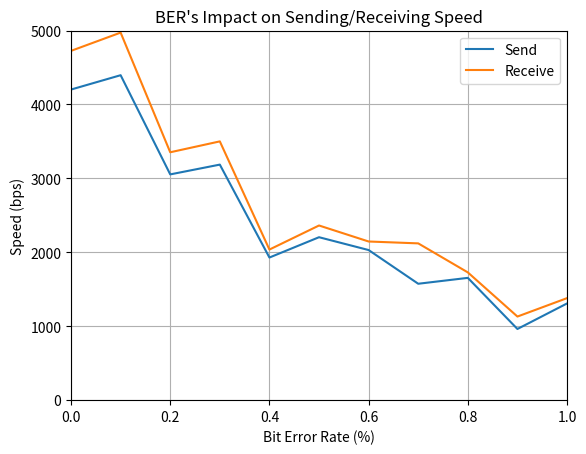

Write the Python code that produced this figure.
import matplotlib.pyplot as plt
import numpy as np

plt.style.use(["fast"])

ber = np.linspace(0, 1, 11)
send_speed_1 = np.array(
    [
        [4094.1, 4201.7, 4310.3],
        [4200.1, 4307.3, 4680.9],
        [2925.0, 2340.1, 3897.5],
        [2388.5, 3274.9, 3896.1],
        [2339.3, 1973.6, 1475.4],
        [2155.7, 2214.3, 2242.9],
        [1800.0, 2824.1, 1468.0],
        [1574.8, 1574.8, 1574.8],
        [1153.0, 1654.8, 2155.2],
        [652.6, 925.6, 1310.4],
        [806.8, 810.8, 2306.9],
    ]
)
recv_speed_1 = np.array(
    [
        [4679.5, 4680.8, 4815.5],
        [4817.2, 4813.3, 5286.6],
        [3150.0, 2482.7, 4427.7],
        [2560.3, 3637.7, 4304.2],
        [2481.4, 2100.1, 1530.5],
        [2341.0, 2374.7, 2372.9],
        [1882.9, 3033.8, 1522.4],
        [2243.2, 2482.0, 1637.8],
        [1186.5, 1724.3, 2274.5],
        [1092.3, 947.0, 1353.8],
        [823.0, 835.6, 2481.9],
    ]
)
# send_speed_2 = np.array(
#     [802.3, 799.4, 660.9, 496.6, 392.7, 380.4, 360.6, 345.9, 283.3, 190.4, 120.6]
# )
# recv_speed_2 = np.array(
#     [842.4, 840.2, 687.0, 512.8, 402.2, 389.4, 372.8, 353.6, 301.2, 210.5, 134.4]
# )

send_speed_1_average = np.array([np.mean(lst) for lst in send_speed_1])
recv_speed_1_average = np.array([np.mean(lst) for lst in recv_speed_1])
plt.title("BER's Impact on Sending/Receiving Speed")
plt.xlim(0, 1)
plt.ylim(0, 5000)
plt.plot(ber, send_speed_1_average, label="Send")
plt.plot(ber, recv_speed_1_average, label="Receive")
plt.legend()
plt.grid(True)

# fig, axes = plt.subplots(1, 2)

# plt.subplot(1, 2, 1)
# plt.title("No Switch")
# plt.xlim(0, 1)
# plt.ylim(0, 2000)
# plt.plot(ber, send_speed_1, label="Send")
# plt.plot(ber, recv_speed_1, label="Receive")
# plt.legend()

# plt.subplot(1, 2, 2)
# plt.title("With Switch")
# plt.xlim(0, 1)
# plt.ylim(0, 2000)
# plt.plot(ber, send_speed_2, label="Send")
# plt.plot(ber, recv_speed_2, label="Receive")
# plt.legend()

# fig.add_subplot(111, frameon=False)
# plt.tick_params(labelcolor="none", top=False, bottom=False, left=False, right=False)
# plt.suptitle("BER's Impact on Sending/Receiving Speed")
plt.xlabel("Bit Error Rate (%)")
plt.ylabel("Speed (bps)")
plt.show()
